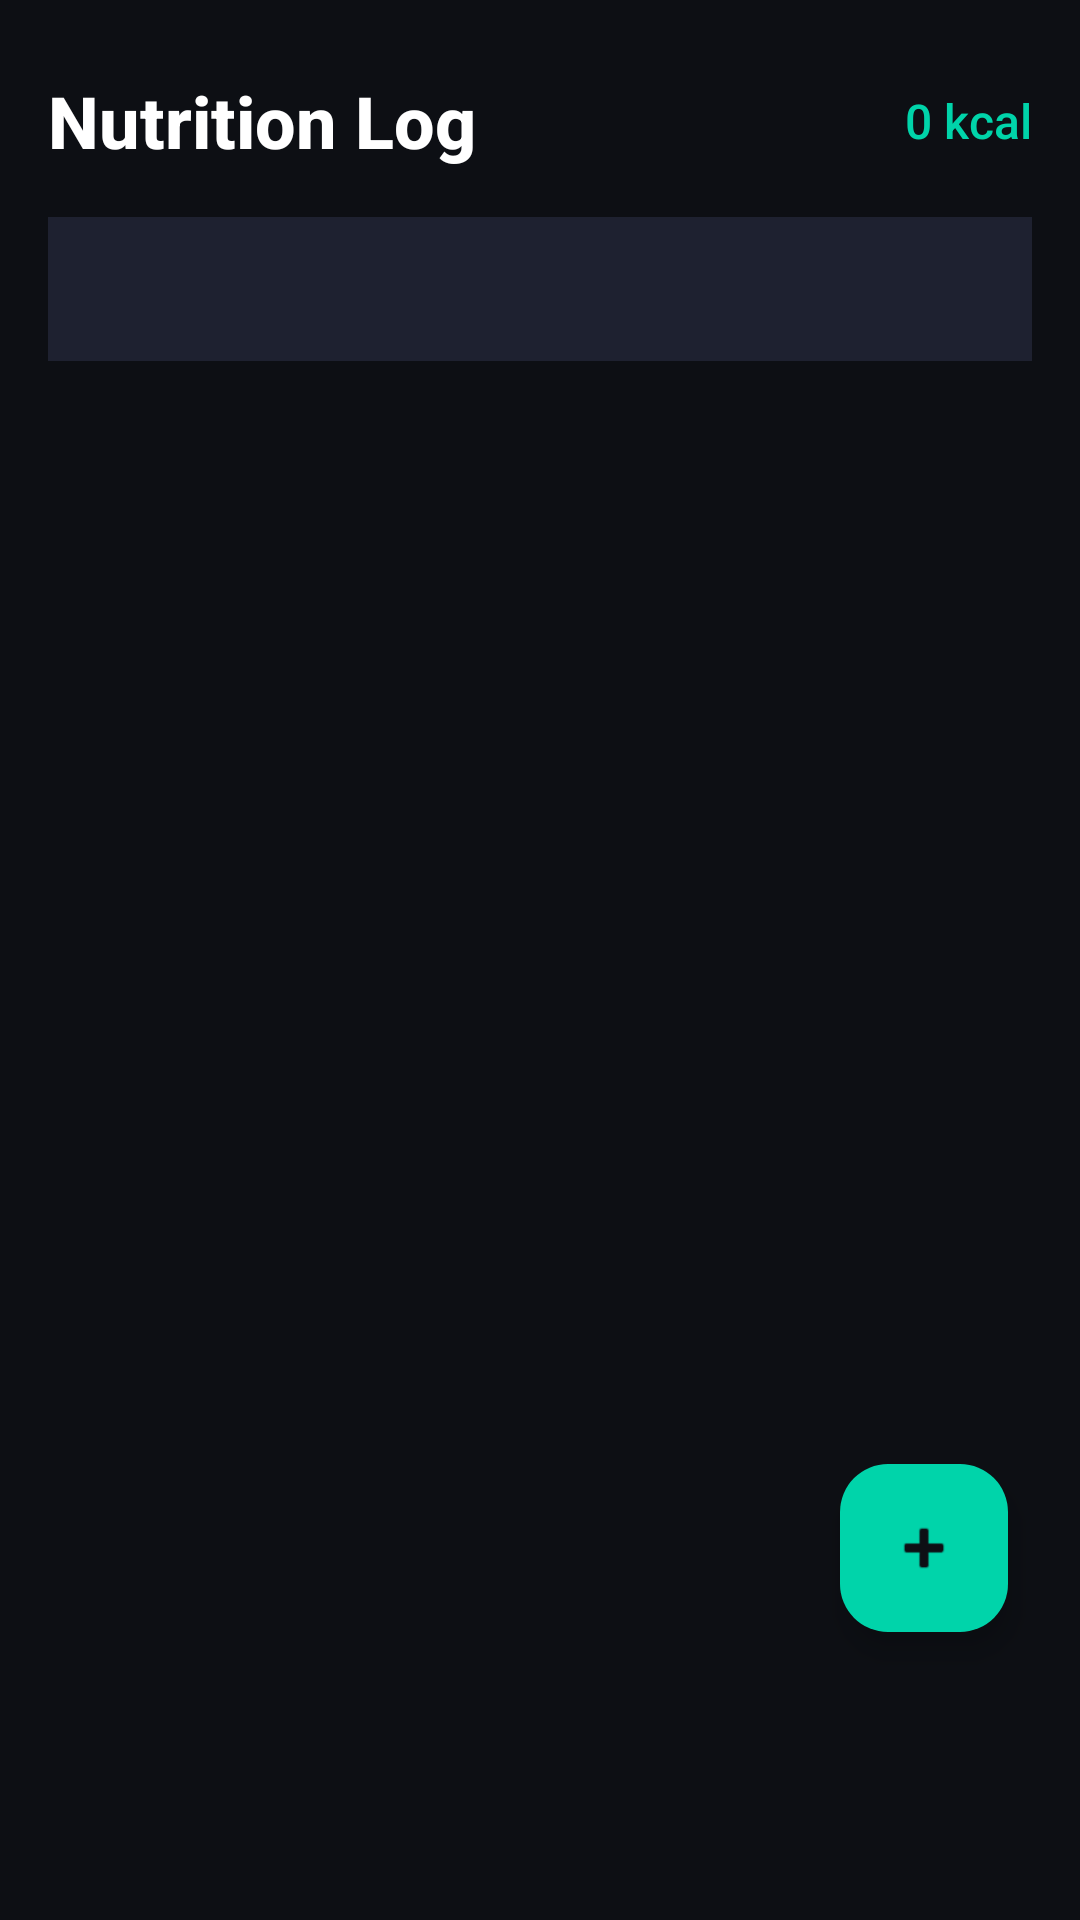

Layout XML and referenced resources for this Android screen:
<!-- AndroidManifest.xml: application theme Theme.AIFitNutrition -->
<!-- res/layout/fragment_food_log.xml -->
<?xml version="1.0" encoding="utf-8"?>
<androidx.coordinatorlayout.widget.CoordinatorLayout
    xmlns:android="http://schemas.android.com/apk/res/android"
    xmlns:app="http://schemas.android.com/apk/res-auto"
    xmlns:tools="http://schemas.android.com/tools"
    android:layout_width="match_parent"
    android:layout_height="match_parent"
    android:background="@color/bg_primary">

    <ScrollView
        android:layout_width="match_parent"
        android:layout_height="match_parent"
        android:scrollbars="none"
        android:clipToPadding="false">

        <LinearLayout
            android:layout_width="match_parent"
            android:layout_height="wrap_content"
            android:orientation="vertical"
            android:paddingHorizontal="16dp"
            android:paddingBottom="96dp">

            
            <LinearLayout android:layout_width="match_parent"
                android:layout_height="wrap_content" android:orientation="horizontal"
                android:paddingTop="24dp" android:paddingBottom="16dp" android:gravity="center_vertical">
                <TextView android:layout_width="0dp" android:layout_height="wrap_content"
                    android:layout_weight="1" android:text="Nutrition Log"
                    android:textColor="@color/text_primary" android:textSize="24sp"
                    android:textStyle="bold" android:fontFamily="sans-serif-medium"/>
                <TextView android:id="@+id/tv_total_calories_today"
                    android:layout_width="wrap_content" android:layout_height="wrap_content"
                    android:text="0 kcal" android:textColor="@color/accent_teal"
                    android:textSize="16sp" android:fontFamily="sans-serif-medium"
                    tools:text="1250 kcal"/>
            </LinearLayout>

            
            <com.google.android.material.tabs.TabLayout
                android:id="@+id/tabLayout"
                android:layout_width="match_parent"
                android:layout_height="48dp"
                android:layout_marginBottom="16dp"
                android:background="@color/bg_card"
                app:tabIndicatorColor="@color/accent_teal"
                app:tabSelectedTextColor="@color/accent_teal"
                app:tabTextColor="@color/text_secondary"
                app:tabMode="fixed"
                app:tabGravity="fill"
                app:tabRippleColor="@null"
                style="@style/Widget.Material3.TabLayout"/>

            
            <androidx.recyclerview.widget.RecyclerView
                android:id="@+id/rvFoodLogs"
                android:layout_width="match_parent"
                android:layout_height="wrap_content"
                android:nestedScrollingEnabled="false"
                tools:listitem="@layout/item_food_log"/>

            <TextView android:id="@+id/tv_empty_meal"
                android:layout_width="wrap_content"
                android:layout_height="wrap_content"
                android:layout_gravity="center_horizontal"
                android:visibility="gone"
                android:text="No food logged for this meal yet.\nTap + to add food!"
                android:textColor="@color/text_tertiary"
                android:textSize="14sp"
                android:fontFamily="sans-serif"
                android:gravity="center"
                android:layout_marginTop="32dp"/>
        </LinearLayout>
    </ScrollView>

    
    <com.google.android.material.floatingactionbutton.FloatingActionButton
        android:id="@+id/fabAddFood"
        android:layout_width="wrap_content"
        android:layout_height="wrap_content"
        android:layout_gravity="bottom|end"
        android:layout_marginEnd="24dp"
        android:layout_marginBottom="96dp"
        android:contentDescription="Add Food"
        app:backgroundTint="@color/accent_teal"
        app:tint="@color/bg_primary"
        app:srcCompat="@android:drawable/ic_input_add"/>

</androidx.coordinatorlayout.widget.CoordinatorLayout>
<!-- res/layout/item_food_log.xml (included above) -->
<?xml version="1.0" encoding="utf-8"?>
<com.google.android.material.card.MaterialCardView
    xmlns:android="http://schemas.android.com/apk/res/android"
    xmlns:app="http://schemas.android.com/apk/res-auto"
    xmlns:tools="http://schemas.android.com/tools"
    android:layout_width="match_parent"
    android:layout_height="wrap_content"
    android:layout_marginBottom="8dp"
    android:layout_marginHorizontal="0dp"
    style="@style/Widget.AIFitNutrition.Card"
    app:cardCornerRadius="16dp">

    <LinearLayout
        android:layout_width="match_parent"
        android:layout_height="wrap_content"
        android:orientation="horizontal"
        android:padding="14dp"
        android:gravity="center_vertical">

        
        <ImageView
            android:id="@+id/iv_food_image"
            android:layout_width="52dp"
            android:layout_height="52dp"
            android:scaleType="centerCrop"
            android:background="@drawable/bg_food_thumb"
            android:src="@drawable/ic_food"
            android:padding="12dp"/>

        
        <LinearLayout
            android:layout_width="0dp"
            android:layout_height="wrap_content"
            android:layout_weight="1"
            android:layout_marginStart="12dp"
            android:orientation="vertical">

            <TextView
                android:id="@+id/tv_food_name"
                android:layout_width="wrap_content"
                android:layout_height="wrap_content"
                android:textColor="@color/text_primary"
                android:textSize="15sp"
                android:textStyle="bold"
                android:fontFamily="sans-serif-medium"
                android:maxLines="1"
                android:ellipsize="end"
                tools:text="Grilled Chicken Rice"/>

            <TextView
                android:id="@+id/tv_food_macros"
                android:layout_width="wrap_content"
                android:layout_height="wrap_content"
                android:layout_marginTop="3dp"
                android:textColor="@color/text_secondary"
                android:textSize="12sp"
                android:fontFamily="sans-serif"
                tools:text="P: 32g • C: 45g • F: 8g"/>

            <TextView
                android:id="@+id/tv_ai_badge"
                android:layout_width="wrap_content"
                android:layout_height="wrap_content"
                android:layout_marginTop="4dp"
                android:text="✨ AI Analyzed"
                android:textColor="@color/accent_violet_light"
                android:textSize="10sp"
                android:fontFamily="sans-serif"
                android:visibility="gone"/>
        </LinearLayout>

        
        <LinearLayout
            android:layout_width="wrap_content"
            android:layout_height="wrap_content"
            android:orientation="vertical"
            android:gravity="center">
            <TextView
                android:id="@+id/tv_food_calories"
                android:layout_width="wrap_content"
                android:layout_height="wrap_content"
                android:textColor="@color/accent_teal"
                android:textSize="18sp"
                android:textStyle="bold"
                android:fontFamily="sans-serif-medium"
                tools:text="480"/>
            <TextView
                android:layout_width="wrap_content"
                android:layout_height="wrap_content"
                android:text="kcal"
                android:textColor="@color/text_tertiary"
                android:textSize="10sp"
                android:fontFamily="sans-serif"/>
        </LinearLayout>

        <ImageButton
            android:id="@+id/btn_delete_food"
            android:layout_width="32dp"
            android:layout_height="32dp"
            android:layout_marginStart="8dp"
            android:src="@android:drawable/ic_menu_delete"
            android:background="?attr/selectableItemBackgroundBorderless"
            android:tint="@color/text_tertiary"
            android:contentDescription="Delete"/>
    </LinearLayout>
</com.google.android.material.card.MaterialCardView>
<!-- resources referenced by this layout -->
<resources>
  <color name="accent_teal">#00D4AA</color>
  <color name="accent_violet_light">#A57EE8</color>
  <color name="bg_card">#1E2130</color>
  <color name="bg_primary">#0D0F14</color>
  <color name="text_primary">#FFFFFF</color>
  <color name="text_secondary">#B0B8CC</color>
  <color name="text_tertiary">#6B7591</color>
  <!-- drawable bg_food_thumb (drawable) -->
  <?xml version="1.0" encoding="utf-8"?>
  <shape xmlns:android="http://schemas.android.com/apk/res/android"
      android:shape="oval">
      <solid android:color="@color/bg_card_elevated"/>
  </shape>
  <style name="Widget.AIFitNutrition.Card" parent="Widget.Material3.CardView.Elevated">
          <item name="cardBackgroundColor">@color/bg_card</item>
          <item name="cardCornerRadius">20dp</item>
          <item name="cardElevation">0dp</item>
          <item name="strokeColor">@color/bg_card_elevated</item>
          <item name="strokeWidth">1dp</item>
      </style>
  <style name="Theme.AIFitNutrition" parent="Theme.Material3.Dark.NoActionBar">
          <item name="colorPrimary">@color/accent_teal</item>
          <item name="colorOnPrimary">@color/bg_primary</item>
          <item name="colorPrimaryContainer">@color/bg_card</item>
          <item name="colorOnPrimaryContainer">@color/accent_teal_light</item>
          <item name="colorSecondary">@color/accent_violet</item>
          <item name="colorOnSecondary">@color/text_primary</item>
          <item name="colorSecondaryContainer">@color/bg_card_elevated</item>
          <item name="colorOnSecondaryContainer">@color/accent_violet_light</item>
          <item name="colorTertiary">@color/accent_orange</item>
          <item name="colorSurface">@color/bg_secondary</item>
          <item name="colorOnSurface">@color/text_primary</item>
          <item name="colorSurfaceVariant">@color/bg_card</item>
          <item name="colorOnSurfaceVariant">@color/text_secondary</item>
          <item name="android:colorBackground">@color/bg_primary</item>
          <item name="colorOnBackground">@color/text_primary</item>
          <item name="colorError">@color/error</item>
          <item name="android:windowBackground">@color/bg_primary</item>
          <item name="android:statusBarColor">@android:color/transparent</item>
          <item name="android:navigationBarColor">@color/nav_bg</item>
          <item name="android:windowLightStatusBar" tools:targetApi="m">false</item>
          <item name="elevationOverlayEnabled">false</item>
      </style>
  <color name="bg_card_elevated">#252A3A</color>
  <color name="accent_teal_light">#4DFFD7</color>
  <color name="accent_violet">#7C5CBF</color>
  <color name="accent_orange">#FF6B35</color>
  <color name="bg_secondary">#151820</color>
  <color name="error">#FF4F8B</color>
  <color name="nav_bg">#12151F</color>
</resources>
